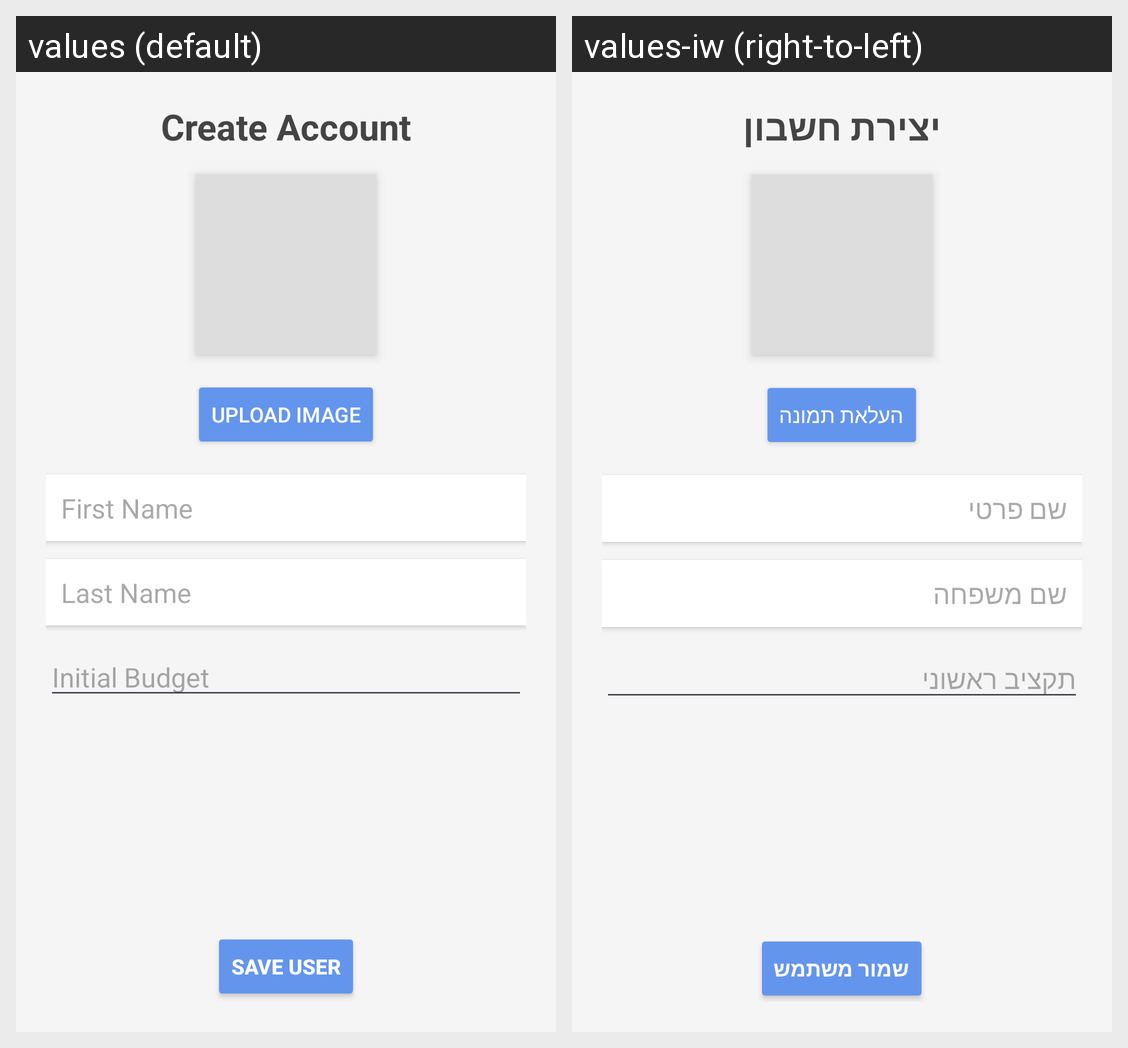

For this localized Android screen grid, give each drawn string resource with its value in every locale shown.
Android screen res/layout/create_account_layout.xml rendered under 2 locales, left to right: values (default), values-iw (right-to-left). Device: Nexus 5 (rendered at 1080×1920; each locale shown at half size, 540×960, under a caption strip naming it); theme Theme.BudgetManager.
Strings drawn on this screen, with the default value and each locale's value (text and hints the layout hard-codes, and strings that could not be matched under every locale, appear in the picture but are not listed):

create_account
  values: Create Account
  values-iw: יצירת חשבון

upload_image
  values: Upload Image
  values-iw: העלאת תמונה

first_name
  values: First Name
  values-iw: שם פרטי

last_name
  values: Last Name
  values-iw: שם משפחה

initial_budget
  values: Initial Budget
  values-iw: תקציב ראשוני

save_user
  values: Save User
  values-iw: שמור משתמש
